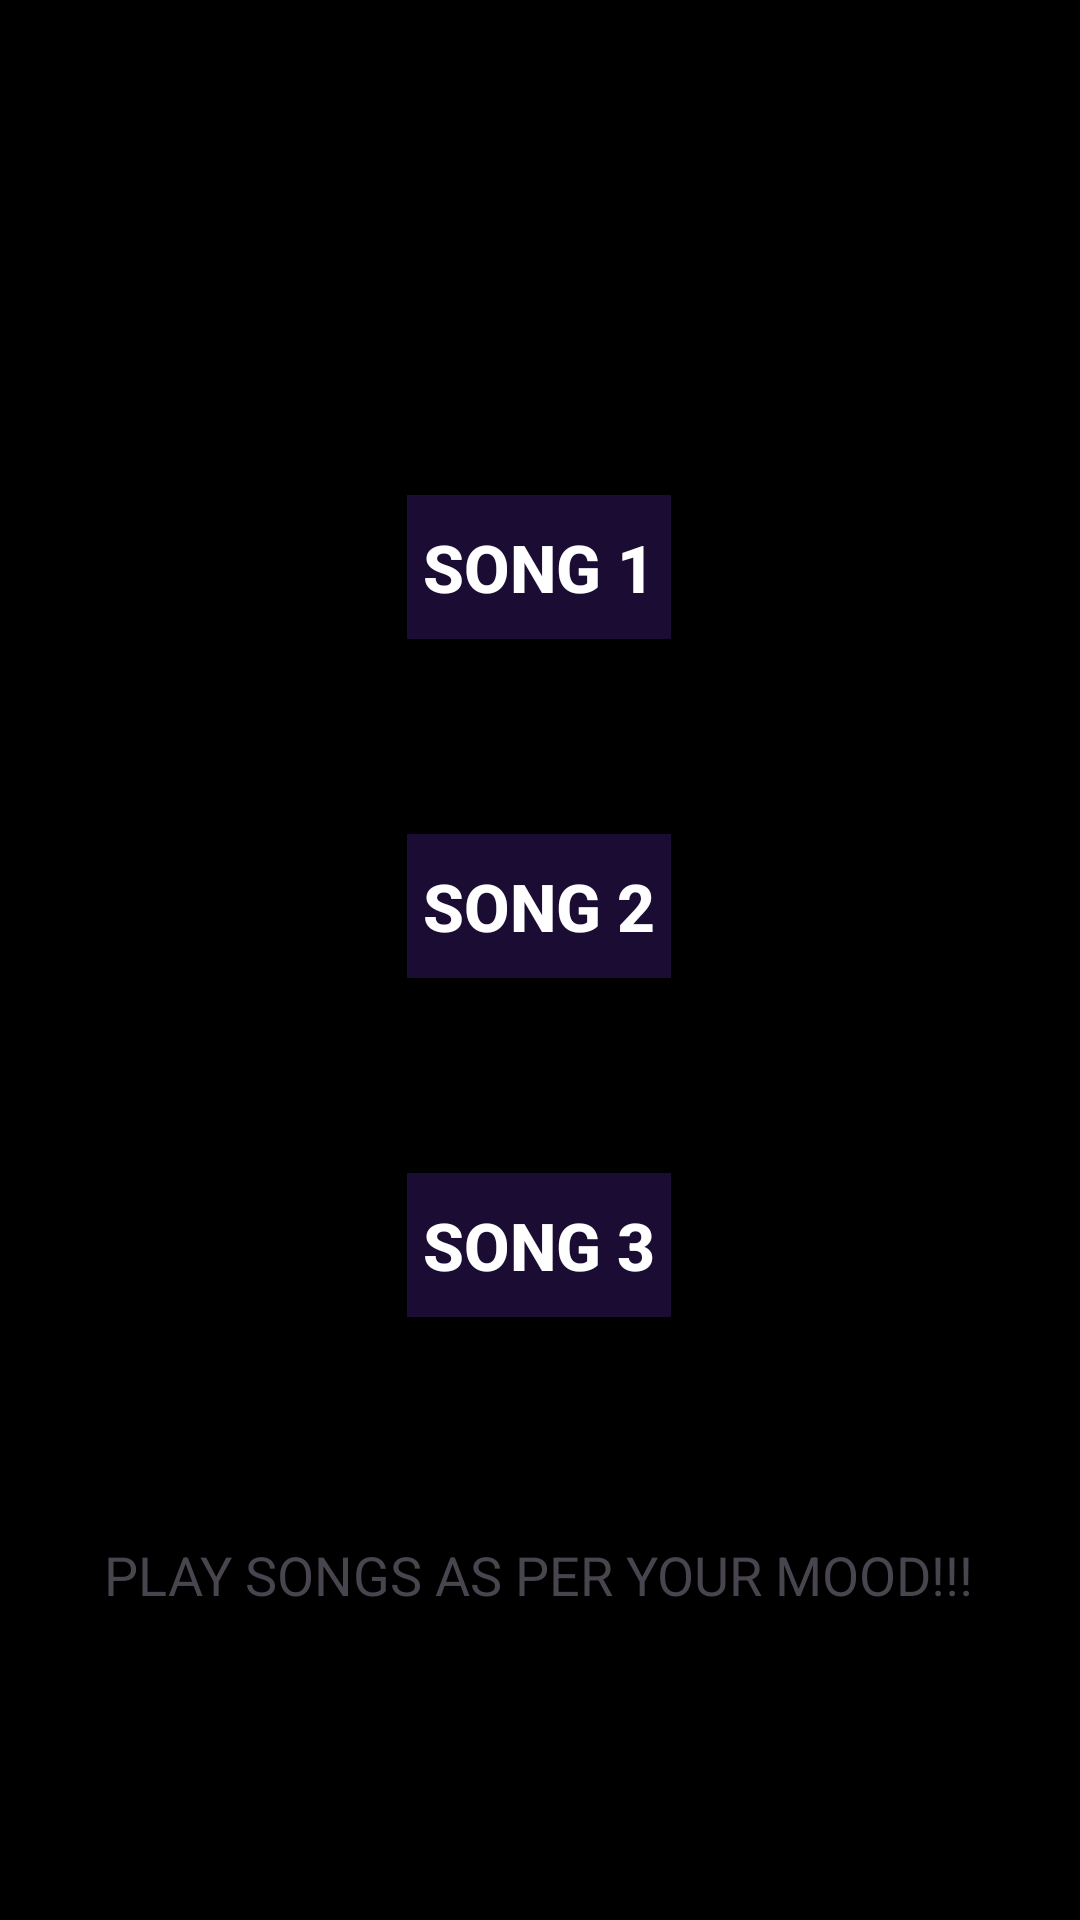

Reconstruct the res/layout file that produces this screen, plus the resources it refers to.
<!-- AndroidManifest.xml: application theme Theme.Nirvana -->
<!-- res/layout/fragment_home.xml -->
<?xml version="1.0" encoding="utf-8"?>
<androidx.constraintlayout.widget.ConstraintLayout xmlns:android="http://schemas.android.com/apk/res/android"
    xmlns:app="http://schemas.android.com/apk/res-auto"
    xmlns:tools="http://schemas.android.com/tools"
    android:layout_width="match_parent"
    android:layout_height="match_parent"
    android:background="@color/black"
    tools:context=".ui.home.HomeFragment">

    <TextView
        android:id="@+id/textView8"
        android:layout_width="wrap_content"
        android:layout_height="wrap_content"
        android:layout_marginStart="190dp"
        android:layout_marginEnd="191dp"
        android:layout_marginBottom="83dp"
        android:text="Mood"
        android:textColor="@color/white"
        android:textSize="22sp"
        app:layout_constraintBottom_toTopOf="@+id/button5"
        app:layout_constraintEnd_toEndOf="parent"
        app:layout_constraintStart_toStartOf="parent" />

    <Button
        android:id="@+id/button5"
        android:layout_width="wrap_content"
        android:layout_height="wrap_content"
        android:layout_marginStart="146dp"
        android:layout_marginEnd="147dp"
        android:layout_marginBottom="65dp"
        android:background="#1A0C33"
        android:backgroundTint="#1A0C33"
        android:text="Song 1"
        android:textColor="@color/white"
        android:textSize="22sp"
        android:textStyle="bold"
        app:layout_constraintBottom_toTopOf="@+id/button6"
        app:layout_constraintEnd_toEndOf="parent"
        app:layout_constraintStart_toStartOf="parent" />

    <Button
        android:id="@+id/button6"
        android:layout_width="wrap_content"
        android:layout_height="wrap_content"
        android:layout_marginStart="146dp"
        android:layout_marginEnd="147dp"
        android:layout_marginBottom="65dp"
        android:background="#1A0C33"
        android:backgroundTint="#1A0C33"
        android:text="Song 2"
        android:textColor="@color/white"
        android:textSize="22sp"
        android:textStyle="bold"
        app:layout_constraintBottom_toTopOf="@+id/button7"
        app:layout_constraintEnd_toEndOf="parent"
        app:layout_constraintStart_toStartOf="parent" />

    <Button
        android:id="@+id/button7"
        android:layout_width="wrap_content"
        android:layout_height="wrap_content"
        android:layout_marginStart="146dp"
        android:layout_marginEnd="147dp"
        android:layout_marginBottom="201dp"
        android:background="#1A0C33"
        android:backgroundTint="#1A0C33"
        android:text="Song 3"
        android:textColor="@color/white"
        android:textSize="22sp"
        android:textStyle="bold"
        app:layout_constraintBottom_toBottomOf="parent"
        app:layout_constraintEnd_toEndOf="parent"
        app:layout_constraintStart_toStartOf="parent" />

    <TextView
        android:id="@+id/textView11"
        android:layout_width="wrap_content"
        android:layout_height="wrap_content"
        android:layout_marginStart="60dp"
        android:layout_marginEnd="61dp"
        android:layout_marginBottom="103dp"
        android:text="PLAY SONGS AS PER YOUR MOOD!!!"
        android:textAppearance="@style/TextAppearance.AppCompat.Medium"
        app:layout_constraintBottom_toBottomOf="parent"
        app:layout_constraintEnd_toEndOf="parent"
        app:layout_constraintStart_toStartOf="parent" />
</androidx.constraintlayout.widget.ConstraintLayout>
<!-- resources referenced by this layout -->
<resources>
  <style name="Theme.Nirvana" parent="Base.Theme.Nirvana" />
  <style name="Base.Theme.Nirvana" parent="Theme.Material3.DayNight.NoActionBar">
          
          
      </style>
  <!-- not gathered from this repository: default colours our renderer supplied (Android Studio template values) -->
  <color name="black">#FF000000</color>
  <color name="white">#FFFFFFFF</color>
</resources>
